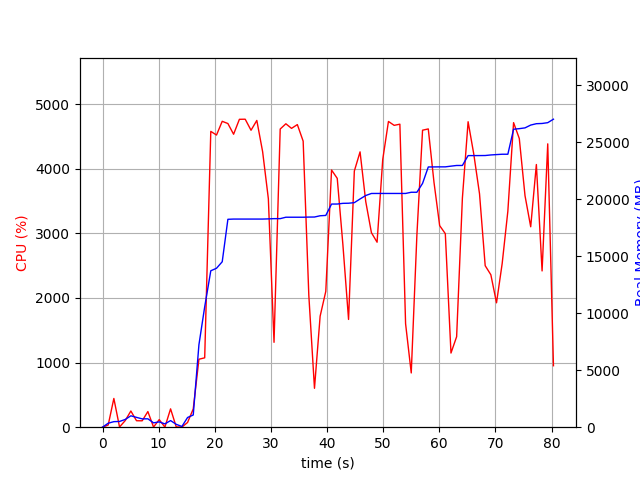

Values plotted in this chart, from the file beside it:
elapsed_time, nproc, cpu, mem_real, mem_virtual
3.743171691894531e-05, 1, 0.0, 6.18, 3185
1.006, 2, 33.8, 348.9, 910.2
2.015, 5, 444.9, 486, 1626
3.027, 5, 3.0, 503.7, 2201
4.037, 4, 102.1, 678.4, 2147
5.046, 4, 250.7, 998.6, 2517
6.055, 4, 100.0, 861.4, 2374
7.066, 3, 99.1, 730, 1875
8.075, 4, 242.0, 736.1, 2569
9.087, 4, 2.0, 380.8, 1725
10.1, 5, 117.5, 466.3, 2125
11.11, 3, 1.0, 290.4, 1423
12.12, 4, 284.0, 581.2, 2048
13.13, 3, 4.0, 252.4, 1398
14.14, 2, 2.0, 64.33, 956.3
15.15, 2, 73.3, 851.7, 3815
16.16, 1, 283.1, 1069, 7230
17.17, 1, 1052, 7229, 14990
18.2, 1, 1074, 10553, 23182
19.29, 1, 4579, 13717, 23182
20.31, 1, 4522, 13937, 23182
21.32, 1, 4735, 14509, 23444
22.33, 1, 4701, 18231, 24479
23.35, 1, 4535, 18252, 24479
24.38, 1, 4766, 18252, 24479
25.42, 1, 4768, 18252, 24479
26.46, 1, 4597, 18252, 24479
27.49, 1, 4749, 18252, 24479
28.52, 1, 4264, 18252, 24479
29.54, 1, 3537, 18267, 24482
30.55, 1, 1314, 18289, 24482
31.65, 1, 4615, 18289, 24482
32.66, 1, 4697, 18413, 24613
33.68, 1, 4626, 18413, 24613
34.71, 1, 4684, 18413, 24613
35.75, 1, 4428, 18413, 24613
36.76, 1, 2040, 18426, 24625
37.76, 1, 602.1, 18431, 24625
38.77, 1, 1719, 18541, 24625
39.78, 1, 2102, 18570, 24625
40.81, 1, 3981, 19568, 25994
41.82, 1, 3852, 19570, 25994
42.83, 1, 2827, 19631, 25994
43.84, 1, 1668, 19641, 26090
44.86, 1, 3965, 19692, 26182
45.89, 1, 4262, 20015, 26506
46.9, 1, 3492, 20318, 26506
47.91, 1, 3011, 20496, 26506
48.92, 1, 2864, 20498, 26506
49.93, 1, 4145, 20498, 26506
50.94, 1, 4733, 20498, 26506
51.96, 1, 4673, 20498, 26506
52.98, 1, 4691, 20498, 26506
54, 1, 1602, 20498, 26506
55.01, 1, 839.8, 20602, 26618
56.01, 1, 2977, 20602, 26618
57.02, 1, 4598, 21378, 36980
58.04, 1, 4617, 22820, 37096
59.06, 1, 3790, 22824, 37096
60.07, 1, 3120, 22830, 37096
... 20 more rows
